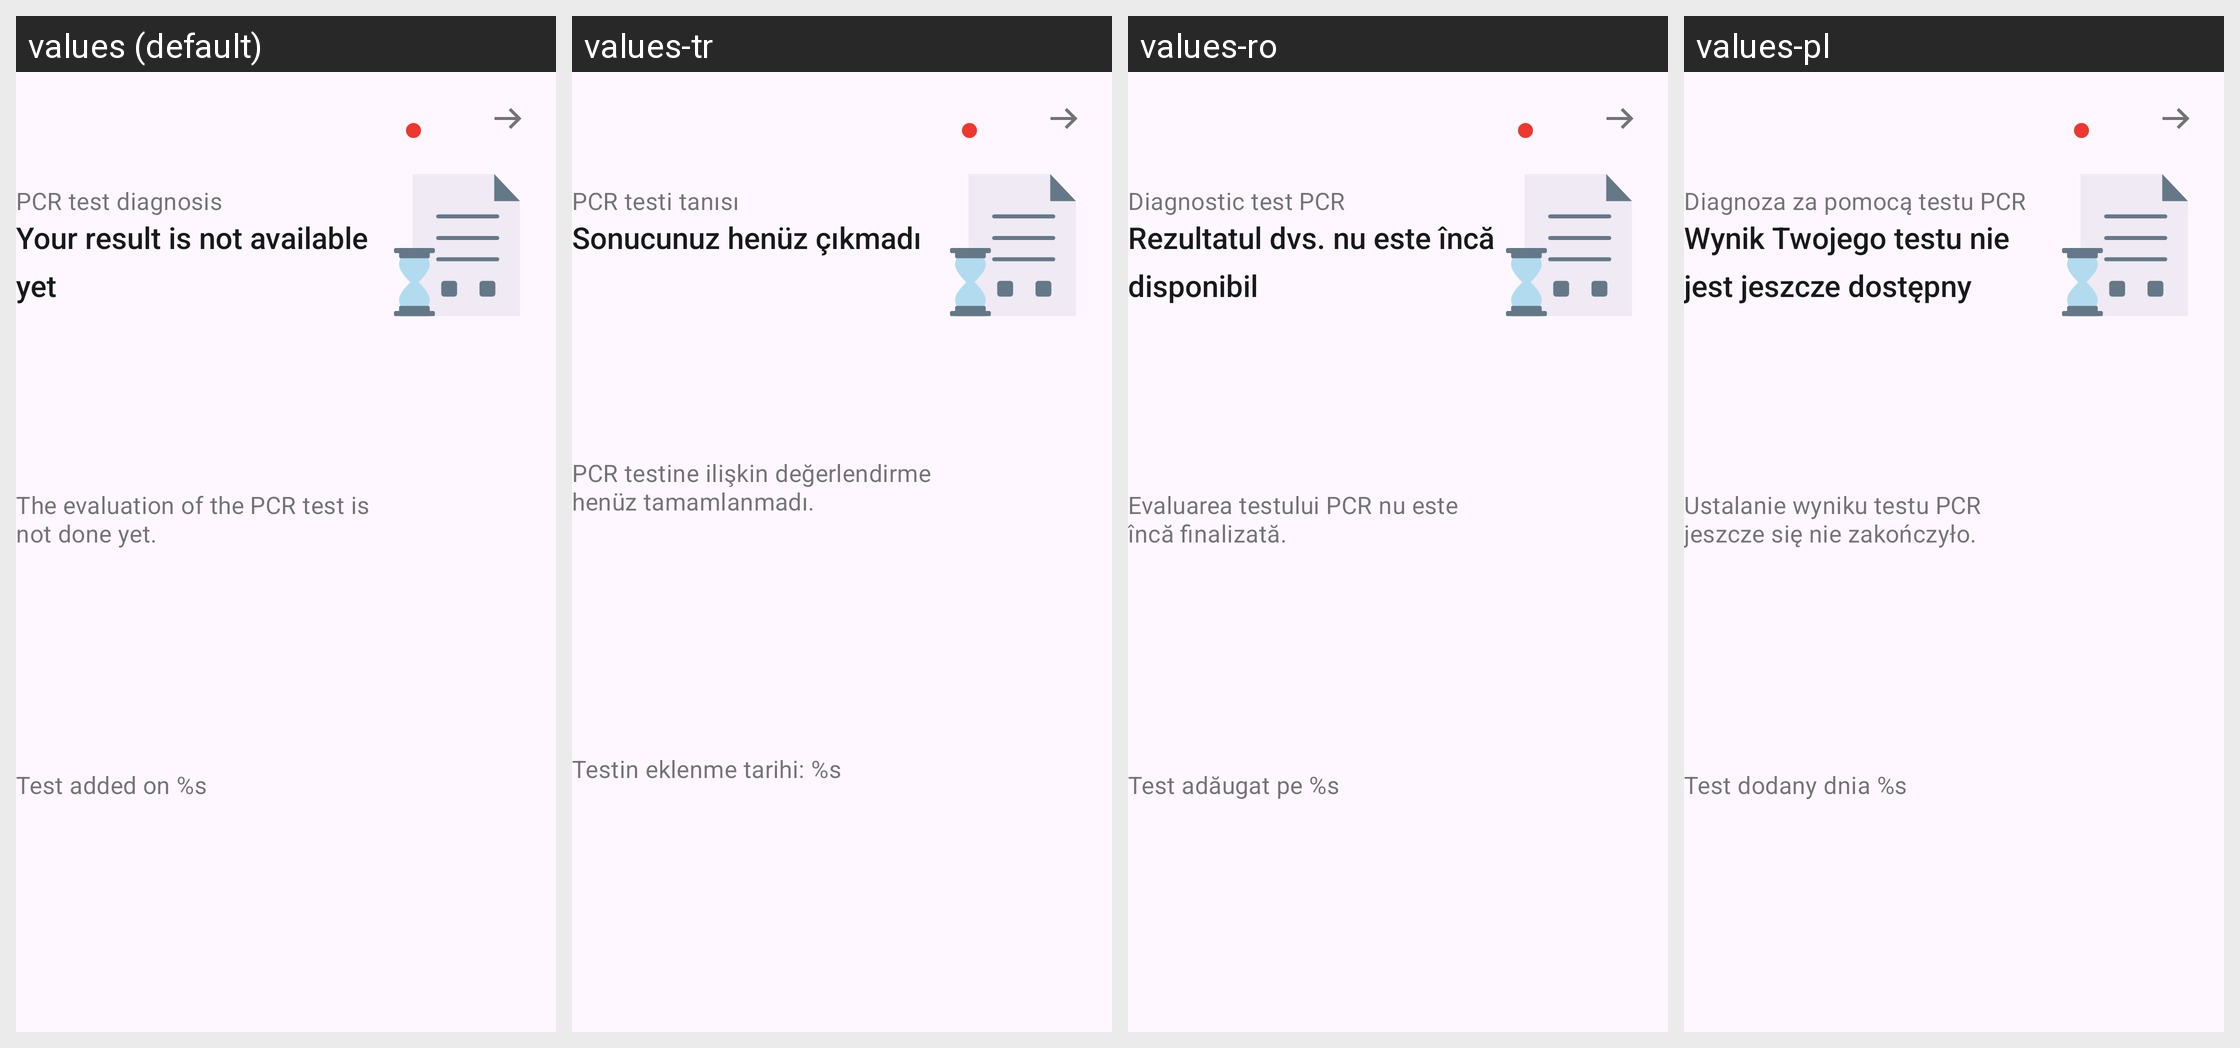

For this localized Android screen grid, give each drawn string resource with its value in every locale shown.
Android screen res/layout/family_pcr_test_card_pending.xml rendered under 4 locales, left to right: values (default), values-tr, values-ro, values-pl. Device: Nexus 5 (rendered at 1080×1920; each locale shown at half size, 540×960, under a caption strip naming it); theme AppTheme.
Other locales in the repository, not shown: values-ar, values-bg, values-de, values-en, values-pt, values-ru, values-uk.
Strings drawn on this screen, with the default value and each locale's value (text and hints the layout hard-codes, and strings that could not be matched under every locale, appear in the picture but are not listed):

family_tests_cards_pcr_title
  values: PCR test diagnosis
  values-tr: PCR testi tanısı
  values-ro: Diagnostic test PCR
  values-pl: Diagnoza za pomocą testu PCR

ag_homescreen_card_status_no_result
  values: Your result is not available yet
  values-tr: Sonucunuz henüz çıkmadı
  values-ro: Rezultatul dvs. nu este încă disponibil
  values-pl: Wynik Twojego testu nie jest jeszcze dostępny

family_tests_cards_pcr_pending_body
  values: The evaluation of the PCR test is not done yet.
  values-tr: PCR testine ilişkin değerlendirme henüz tamamlanmadı.
  values-ro: Evaluarea testului PCR nu este încă finalizată.
  values-pl: Ustalanie wyniku testu PCR jeszcze się nie zakończyło.

family_tests_cards_pcr_date
  values: Test added on %s
  values-tr: Testin eklenme tarihi: %s
  values-ro: Test adăugat pe %s
  values-pl: Test dodany dnia %s
